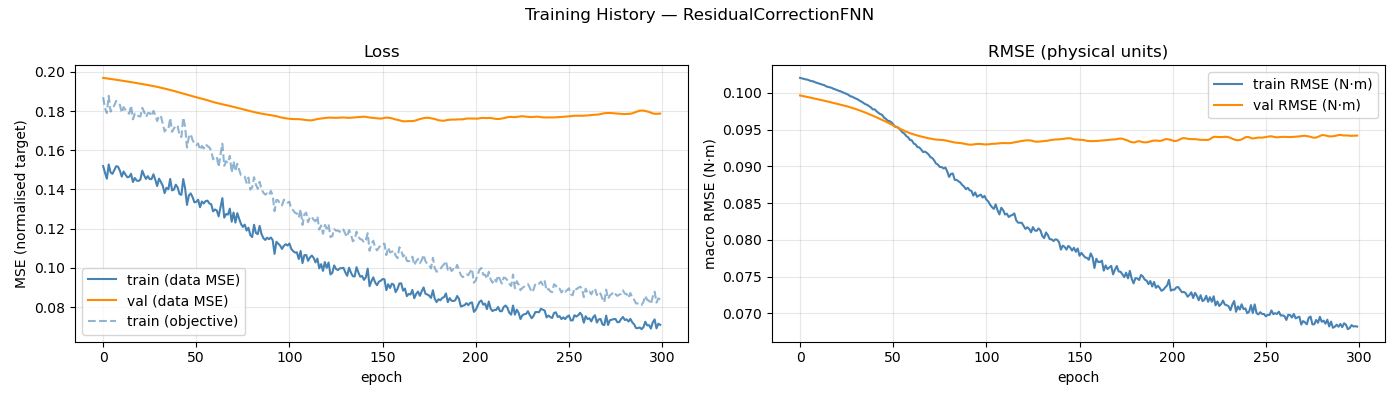

Data behind this chart, as committed beside it:
epoch, train_loss, val_loss, train_rmse, val_rmse, train_loss_obj
1, 0.1519, 0.1969, 0.102, 0.09964, 0.187
2, 0.1486, 0.1968, 0.102, 0.09958, 0.1815
3, 0.1455, 0.1967, 0.1019, 0.09953, 0.1789
4, 0.1528, 0.1965, 0.1018, 0.09948, 0.1878
5, 0.1487, 0.1964, 0.1018, 0.09943, 0.1797
6, 0.148, 0.1962, 0.1017, 0.09937, 0.1812
7, 0.1499, 0.1961, 0.1016, 0.09932, 0.1829
8, 0.1518, 0.196, 0.1016, 0.09926, 0.1852
9, 0.1516, 0.1958, 0.1014, 0.09921, 0.1842
10, 0.1495, 0.1957, 0.1013, 0.09915, 0.1832
11, 0.1466, 0.1955, 0.1013, 0.09909, 0.1792
12, 0.1492, 0.1954, 0.1012, 0.09904, 0.182
13, 0.1476, 0.1952, 0.1011, 0.09898, 0.1805
14, 0.1462, 0.1951, 0.101, 0.09892, 0.1792
15, 0.1465, 0.1949, 0.1009, 0.09886, 0.1786
16, 0.148, 0.1948, 0.1008, 0.0988, 0.1827
17, 0.1438, 0.1946, 0.1007, 0.09874, 0.1758
18, 0.1459, 0.1944, 0.1007, 0.09868, 0.1787
19, 0.1445, 0.1943, 0.1005, 0.09862, 0.1776
20, 0.1443, 0.1941, 0.1005, 0.09856, 0.1775
21, 0.1451, 0.1939, 0.1004, 0.0985, 0.1772
22, 0.1496, 0.1938, 0.1003, 0.09844, 0.1816
23, 0.1472, 0.1936, 0.1002, 0.09838, 0.1796
24, 0.1454, 0.1934, 0.1, 0.09831, 0.177
25, 0.1468, 0.1933, 0.09994, 0.09825, 0.1789
26, 0.1453, 0.1931, 0.09985, 0.09817, 0.179
27, 0.1453, 0.1929, 0.09972, 0.0981, 0.1775
28, 0.1477, 0.1927, 0.09952, 0.09803, 0.1801
29, 0.145, 0.1925, 0.09947, 0.09795, 0.1779
30, 0.1417, 0.1923, 0.09933, 0.09787, 0.1749
31, 0.1455, 0.1921, 0.09922, 0.09778, 0.1776
32, 0.1438, 0.1919, 0.09909, 0.09769, 0.1775
33, 0.1419, 0.1917, 0.09892, 0.09761, 0.1735
34, 0.1381, 0.1915, 0.0988, 0.09751, 0.1696
35, 0.1408, 0.1912, 0.09863, 0.09742, 0.171
36, 0.1401, 0.191, 0.09845, 0.09732, 0.1709
37, 0.1454, 0.1907, 0.09836, 0.09721, 0.1764
38, 0.1395, 0.1905, 0.09819, 0.09711, 0.1694
39, 0.1399, 0.1902, 0.09802, 0.097, 0.1711
40, 0.1424, 0.19, 0.09775, 0.09689, 0.1727
41, 0.141, 0.1897, 0.09775, 0.09678, 0.1722
42, 0.1377, 0.1895, 0.0975, 0.09667, 0.1679
43, 0.1373, 0.1892, 0.09729, 0.09655, 0.1667
44, 0.1453, 0.1889, 0.0971, 0.09644, 0.1767
45, 0.1406, 0.1886, 0.09701, 0.09632, 0.172
46, 0.1321, 0.1884, 0.09664, 0.09621, 0.1614
47, 0.1369, 0.1881, 0.09647, 0.09608, 0.1668
48, 0.138, 0.1878, 0.09621, 0.09595, 0.1682
49, 0.1361, 0.1875, 0.09615, 0.09582, 0.1652
50, 0.1334, 0.1873, 0.09599, 0.09569, 0.1635
51, 0.1337, 0.187, 0.09571, 0.09557, 0.1626
52, 0.1348, 0.1868, 0.09538, 0.09544, 0.1635
53, 0.1309, 0.1866, 0.09536, 0.0953, 0.1602
54, 0.1339, 0.1863, 0.0952, 0.09518, 0.1622
55, 0.1328, 0.186, 0.09492, 0.09505, 0.1609
56, 0.1341, 0.1858, 0.09461, 0.09494, 0.1631
57, 0.1343, 0.1855, 0.09445, 0.09483, 0.1621
58, 0.1329, 0.1852, 0.09412, 0.09472, 0.1615
59, 0.1325, 0.1849, 0.09395, 0.09461, 0.1598
60, 0.1288, 0.1846, 0.09359, 0.09451, 0.1554
... 240 more rows
